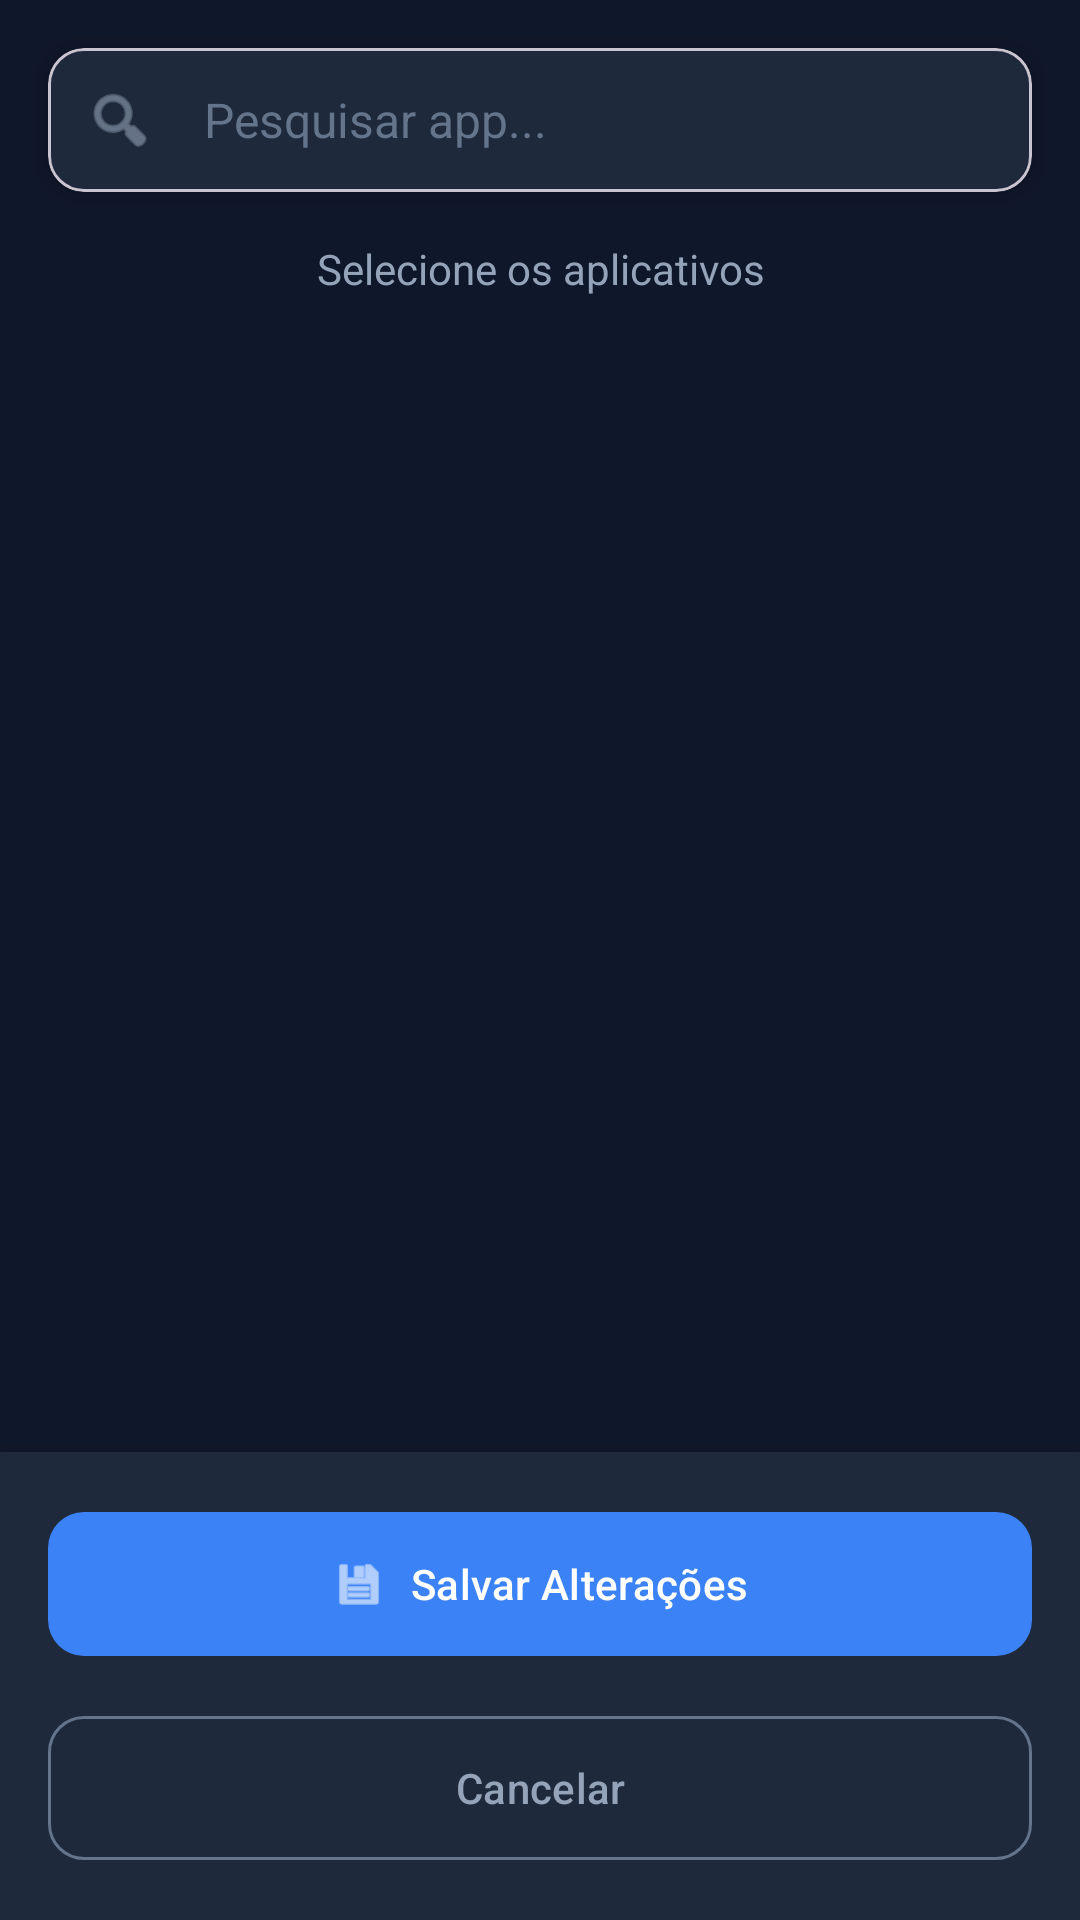

Produce the Android XML layout that renders to this screen, including the resource entries it uses.
<!-- AndroidManifest.xml: activity theme Theme.Test1 -->
<!-- res/layout/activity_app_selection.xml -->
<?xml version="1.0" encoding="utf-8"?>
<LinearLayout xmlns:android="http://schemas.android.com/apk/res/android"
    xmlns:app="http://schemas.android.com/apk/res-auto"
    android:layout_width="match_parent"
    android:layout_height="match_parent"
    android:orientation="vertical"
    android:background="@color/background_night"> <com.google.android.material.card.MaterialCardView
    android:layout_width="match_parent"
    android:layout_height="wrap_content"
    android:layout_margin="16dp"
    app:cardCornerRadius="12dp"
    app:cardElevation="4dp"
    app:cardBackgroundColor="@color/surface_night"> <LinearLayout
    android:layout_width="match_parent"
    android:layout_height="wrap_content"
    android:orientation="horizontal"
    android:padding="4dp"
    android:gravity="center_vertical">

    <ImageView
        android:layout_width="40dp"
        android:layout_height="40dp"
        android:padding="8dp"
        android:src="@android:drawable/ic_menu_search"
        android:contentDescription="Pesquisar"
        app:tint="@color/text_secondary" /> <EditText
    android:id="@+id/search_edit_text"
    android:layout_width="0dp"
    android:layout_height="wrap_content"
    android:layout_weight="1"
    android:background="@android:color/transparent"
    android:hint="Pesquisar app..."
    android:textSize="16sp"
    android:textColor="@color/white"
    android:textColorHint="@color/text_hint"
    android:inputType="text"
    android:imeOptions="actionSearch"
    android:maxLines="1"
    android:paddingStart="8dp"
    android:paddingEnd="8dp" />

    <ImageView
        android:id="@+id/clear_search_button"
        android:layout_width="40dp"
        android:layout_height="40dp"
        android:padding="8dp"
        android:src="@android:drawable/ic_menu_close_clear_cancel"
        app:tint="@color/white"
        android:visibility="gone"
        android:clickable="true"
        android:focusable="true"
        android:background="?attr/selectableItemBackgroundBorderless" />

</LinearLayout>
</com.google.android.material.card.MaterialCardView>

    <TextView
        android:id="@+id/info_text"
        android:layout_width="match_parent"
        android:layout_height="wrap_content"
        android:text="Selecione os aplicativos"
        android:textSize="14sp"
        android:textColor="@color/text_secondary"
        android:gravity="center"
        android:paddingBottom="8dp"/>

    <androidx.recyclerview.widget.RecyclerView
        android:id="@+id/recycler_view"
        android:layout_width="match_parent"
        android:layout_height="0dp"
        android:layout_weight="1"
        android:clipToPadding="false"
        android:paddingTop="8dp" />

    <LinearLayout
        android:layout_width="match_parent"
        android:layout_height="wrap_content"
        android:background="@color/surface_night"
        android:elevation="16dp"
        android:orientation="vertical"
        android:padding="16dp">

        <com.google.android.material.button.MaterialButton
            android:id="@+id/save_button"
            android:layout_width="match_parent"
            android:layout_height="56dp"
            android:layout_marginBottom="12dp"
            android:text="Salvar Alterações"
            android:textColor="@color/white"
            app:backgroundTint="@color/primary_blue"
            app:cornerRadius="12dp"
            app:icon="@android:drawable/ic_menu_save"
            app:iconGravity="textStart"
            app:iconTint="@color/white" />

        <com.google.android.material.button.MaterialButton
            android:id="@+id/cancel_button"
            style="?attr/materialButtonOutlinedStyle"
            android:layout_width="match_parent"
            android:layout_height="56dp"
            android:text="Cancelar"
            android:textColor="@color/text_secondary"
            app:backgroundTint="@color/transparent"
            app:cornerRadius="12dp"
            app:strokeColor="@color/text_hint"
            app:strokeWidth="1dp" />

    </LinearLayout>

</LinearLayout>
<!-- resources referenced by this layout -->
<resources>
  <color name="background_night">#0F172A</color>
  <color name="primary_blue">#3B82F6</color>
  <color name="surface_night">#1E293B</color>
  <color name="text_hint">#64748B</color>
  <color name="text_secondary">#94A3B8</color>
  <color name="transparent">#00000000</color>
  <color name="white">#FFFFFFFF</color>
  <style name="Theme.Test1" parent="Base.Theme.Test1" />
  <style name="Base.Theme.Test1" parent="Theme.Material3.DayNight.NoActionBar">
  
          <item name="colorPrimary">@color/primary_blue</item>
          <item name="android:colorBackground">@color/background_night</item>
  
          <item name="android:textColorPrimary">@color/white</item>
          <item name="android:textColorSecondary">@color/text_secondary</item>
  
          <item name="windowActionBar">false</item>
          <item name="windowNoTitle">true</item>
          <item name="android:windowTranslucentStatus">true</item>
          <item name="android:statusBarColor">@android:color/transparent</item>
      </style>
</resources>
